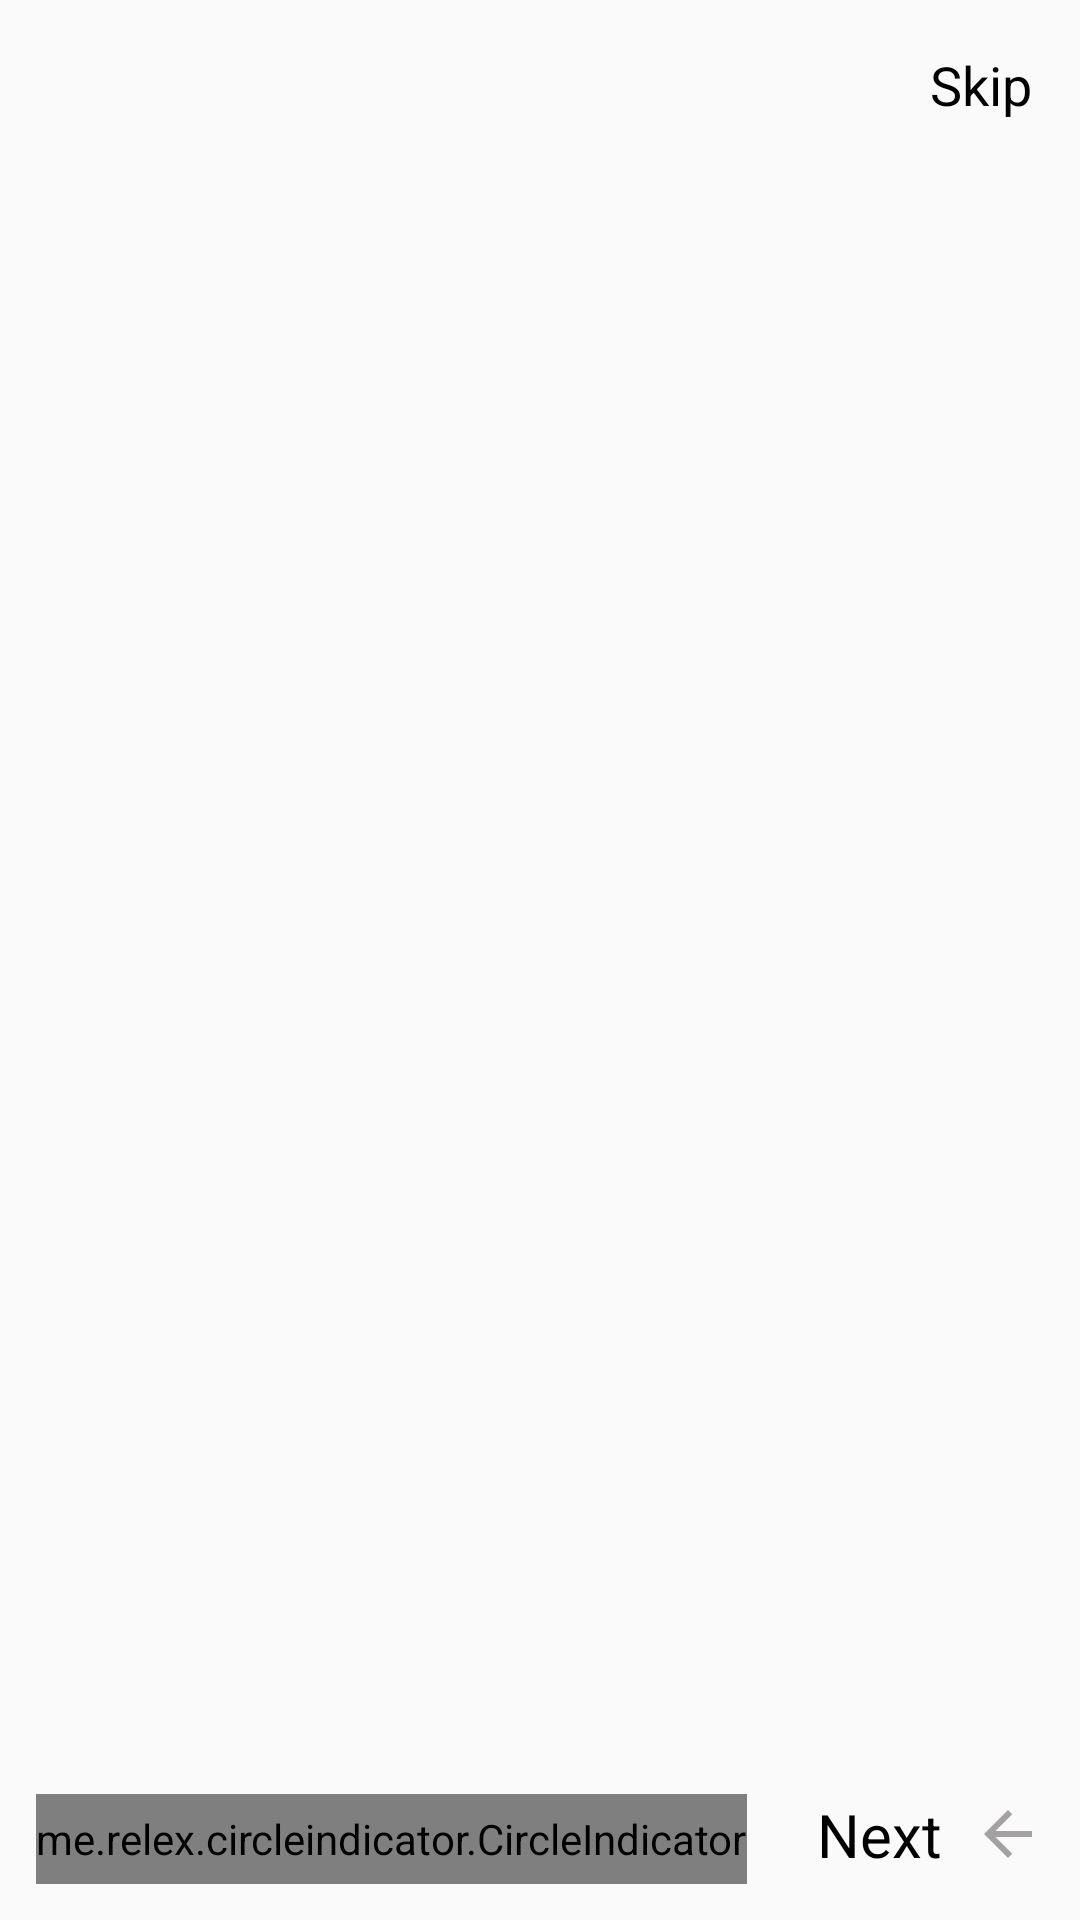

Here is an Android app screen rendered from its layout file. Give the layout XML and the strings, colors and styles it references.
<!-- AndroidManifest.xml: application theme Theme.AppBanHang -->
<!-- res/layout/activity_onboarding.xml -->
<?xml version="1.0" encoding="utf-8"?>
<RelativeLayout xmlns:android="http://schemas.android.com/apk/res/android"
    xmlns:app="http://schemas.android.com/apk/res-auto"
    xmlns:tools="http://schemas.android.com/tools"
    android:layout_width="match_parent"
    android:layout_height="match_parent"
    tools:context=".Activity.OnboardingActivity">


    <TextView
        android:id="@+id/tv_skip"
        android:layout_width="wrap_content"
        android:layout_height="wrap_content"
        android:text="Skip"
        android:textSize="18sp"
        android:textColor="@color/black"
        android:padding="16dp"
        android:layout_alignParentEnd="true"
        />

    <androidx.viewpager.widget.ViewPager
        android:layout_width="match_parent"
        android:layout_height="wrap_content"
        android:id="@+id/view_pager"
        android:layout_above="@+id/layout_bottom"
        android:layout_below="@id/tv_skip"
        />

    <RelativeLayout
        android:id="@+id/layout_bottom"
        android:layout_width="match_parent"
        android:layout_height="wrap_content"
        android:padding="12dp"
        android:layout_alignParentBottom="true"
        >

        <me.relex.circleindicator.CircleIndicator
            android:id="@+id/Circle_Indicator"
            android:layout_width="wrap_content"
            android:layout_height="30dp"
            android:layout_centerVertical="true"
            app:ci_drawable="@drawable/bg_circle_red" />




"
        <LinearLayout
            android:id="@+id/layout_next"
            android:layout_width="wrap_content"
            android:layout_height="wrap_content"
            android:orientation="horizontal"
            android:layout_alignParentEnd="true"
            android:gravity="center_vertical"
            >
            <TextView
                android:layout_width="wrap_content"
                android:layout_height="wrap_content"
                android:text="Next"
                android:layout_marginEnd="10dp"
                android:textSize="20sp"
                android:textColor="@color/black"
                />

            <ImageView
                android:layout_width="wrap_content"
                android:layout_height="wrap_content"
                android:src="@drawable/ic_baseline_arrow_back_24"
                />

        </LinearLayout>
    </RelativeLayout>

</RelativeLayout>
<!-- resources referenced by this layout -->
<resources>
  <color name="black">#FF000000</color>
  <!-- drawable bg_circle_red (drawable) -->
  <?xml version="1.0" encoding="utf-8"?>
  <shape xmlns:android="http://schemas.android.com/apk/res/android"
  
      android:shape="oval">
      <solid android:color="#A84040"/>
      <size android:width="5dp" android:height="5dp"/>
  
  </shape>
  <!-- drawable ic_baseline_arrow_back_24 (drawable-v24) -->
  <vector android:autoMirrored="true" android:height="24dp"
      android:tint="#A3A1A1" android:viewportHeight="24"
      android:viewportWidth="24" android:width="24dp" xmlns:android="http://schemas.android.com/apk/res/android">
      <path android:fillColor="@android:color/white" android:pathData="M20,11H7.83l5.59,-5.59L12,4l-8,8 8,8 1.41,-1.41L7.83,13H20v-2z"/>
  </vector>
  <style name="Theme.AppBanHang" parent="Theme.AppCompat.Light.NoActionBar">
          
          <item name="colorPrimaryVariant">@color/white</item>
          <item name="colorPrimary">@color/colorPrimary</item>
          <item name="colorOnPrimary">@color/white</item>
          
          <item name="colorSecondary">@color/teal_200</item>
          <item name="colorSecondaryVariant">@color/teal_700</item>
          <item name="colorOnSecondary">@color/black</item>
          
          <item name="android:statusBarColor" tools:targetApi="l">?attr/colorPrimary</item>
          
      </style>
  <color name="white">#FFFFFFFF</color>
  <color name="colorPrimary">#665A48</color>
  <color name="teal_200">#FF03DAC5</color>
  <color name="teal_700">#FF018786</color>
</resources>
